The GitHub repository KyklyMachine/Coins-mint contains a labelled image folder "data" with 73 categories: 1 chervonets 1923, 1 kopek 1924 to 1925, 1 kopek 1926 to 1935, 1 kopek 1935 to 1936, 1 kopek 1937 to 1946, 1 kopek 1948 to 1956, 1 kopek 1957, 1 kopek 1958, 1 kopek 1961 to 1991, 1 poltinnik 1924 to 1927, 1 ruble 1921 to 1922, 1 ruble 1924, 1 ruble 1958, 1 ruble 1961, 1 ruble 1964 to 1991, 1 ruble 1991, 10 kopeks 1921 to 1923, 10 kopeks 1924 to 1931, 10 kopeks 1931 to 1934, 10 kopeks 1935 to 1936, 10 kopeks 1937 to 1946, 10 kopeks 1948 to 1956, 10 kopeks 1957, 10 kopeks 1958, 10 kopeks 1961 to 1991, 10 rubles 1991 to 1992, 15 kopeks 1921 to 1923, 15 kopeks 1924 to 1931, 15 kopeks 1931 to 1934, 15 kopeks 1935 to 1936, 15 kopeks 1937 to 1946, 15 kopeks 1948 to 1956, 15 kopeks 1957, 15 kopeks 1958, 15 kopeks 1961 to 1991, 2 kopeks 1924 to 1925, 2 kopeks 1926 to 1935, 2 kopeks 1935 to 1936, 2 kopeks 1937 to 1946, 2 kopeks 1948 to 1956, 2 kopeks 1957, 2 kopeks 1958, 2 kopeks 1961 to 1991, 20 kopeks 1921 to 1923, 20 kopeks 1924 to 1931, 20 kopeks 1931 to 1934, 20 kopeks 1935 to 1936, 20 kopeks 1937 to 1946, 20 kopeks 1948 to 1956, 20 kopeks 1957, 20 kopeks 1961 to 1991, 3 kopeks 1924, 3 kopeks 1926 to 1935, 3 kopeks 1935 to 1936, 3 kopeks 1937 to 1946, 3 kopeks 1948 to 1956, 3 kopeks 1957, 3 kopeks 1958, 3 kopeks 1961 to 1991, 5 kopeks 1924, 5 kopeks 1926 to 1935, 5 kopeks 1935 to 1936, 5 kopeks 1937 to 1946, 5 kopeks 1948 to 1956, 5 kopeks 1957, 5 kopeks 1958, 5 kopeks 1961 to 1991, 5 rubles 1991, 50 kopeks 1921 to 1922, 50 kopeks 1961, 50 kopeks 1964 to 1991, 50 kopeks 1991, half kopek 1925 to 1928. Examples follow, each with its label.

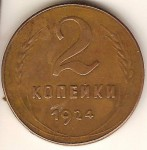
Label: 2 kopeks 1924 to 1925

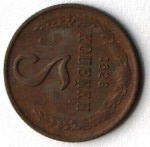
Label: 2 kopeks 1958

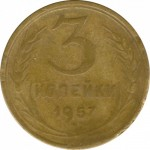
Label: 3 kopeks 1957

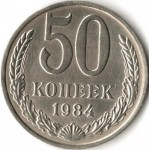
Label: 50 kopeks 1964 to 1991

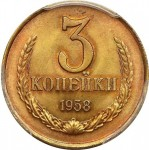
Label: 3 kopeks 1958

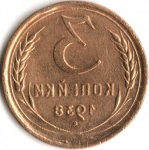
Label: 3 kopeks 1937 to 1946
